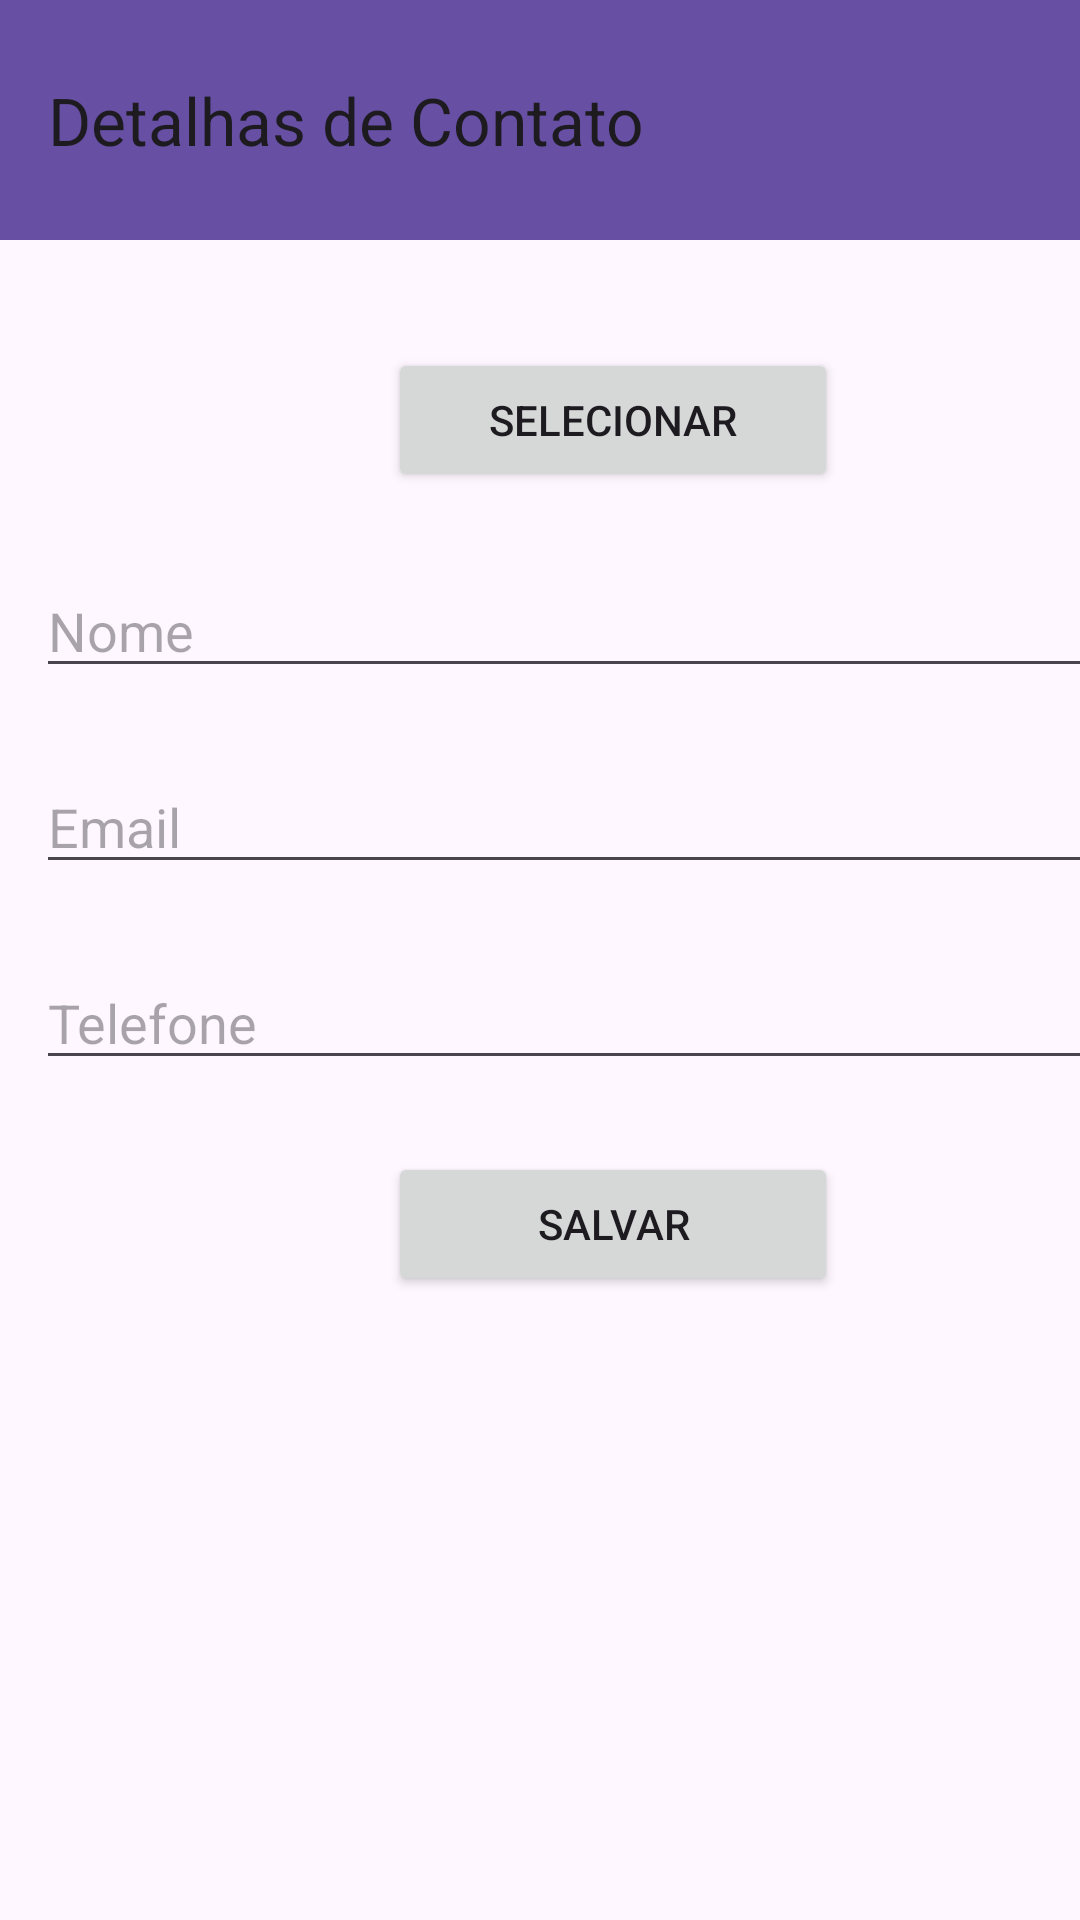

This screen was rendered from an Android layout file. Write that file and the resources it references.
<!-- AndroidManifest.xml: application theme Theme.Agenda_IFC -->
<!-- res/layout/activity_add_contato.xml -->
<?xml version="1.0" encoding="utf-8"?>
<androidx.constraintlayout.widget.ConstraintLayout xmlns:android="http://schemas.android.com/apk/res/android"
    xmlns:app="http://schemas.android.com/apk/res-auto"
    xmlns:tools="http://schemas.android.com/tools"
    android:id="@+id/main"
    android:layout_width="match_parent"
    android:layout_height="match_parent">

    <LinearLayout
        android:layout_width="409dp"
        android:layout_height="729dp"
        android:orientation="vertical"
        tools:layout_editor_absoluteX="1dp"
        tools:layout_editor_absoluteY="1dp">

        <androidx.appcompat.widget.Toolbar
            android:id="@+id/toolbar2"
            android:layout_width="match_parent"
            android:layout_height="80dp"
            android:background="?attr/colorPrimary"
            android:minHeight="?attr/actionBarSize"
            android:theme="?attr/actionBarTheme"
            app:title="Detalhas de Contato" />

        <ImageView
            android:id="@+id/imageView"
            android:layout_width="match_parent"
            android:layout_height="wrap_content"
            android:layout_margin="12dp"
            tools:srcCompat="@tools:sample/avatars" />

        <Button
            android:id="@+id/btnSelecionarFoto"
            android:layout_width="150dp"
            android:layout_height="wrap_content"
            android:layout_gravity="center"
            android:layout_margin="12dp"
            android:text="Selecionar" />

        <EditText
            android:id="@+id/editTextNome"
            android:layout_width="match_parent"
            android:layout_height="wrap_content"
            android:layout_margin="12dp"
            android:ems="10"
            android:hint="Nome"
            android:inputType="text" />

        <EditText
            android:id="@+id/editTextEmail"
            android:layout_width="match_parent"
            android:layout_height="wrap_content"
            android:layout_margin="12dp"
            android:ems="10"
            android:hint="Email"
            android:inputType="text" />

        <EditText
            android:id="@+id/editTextTelefone"
            android:layout_width="match_parent"
            android:layout_height="wrap_content"
            android:layout_margin="12dp"
            android:ems="10"
            android:hint="Telefone"
            android:inputType="text" />

        <Button
            android:id="@+id/btnSalvar"
            android:layout_width="150dp"
            android:layout_height="wrap_content"
            android:layout_gravity="center"
            android:layout_margin="12dp"
            android:text="Salvar" />
    </LinearLayout>
</androidx.constraintlayout.widget.ConstraintLayout>
<!-- resources referenced by this layout -->
<resources>
  <style name="Theme.Agenda_IFC" parent="Base.Theme.Agenda_IFC" />
  <style name="Base.Theme.Agenda_IFC" parent="Theme.Material3.DayNight.NoActionBar">
          
          
      </style>
</resources>
